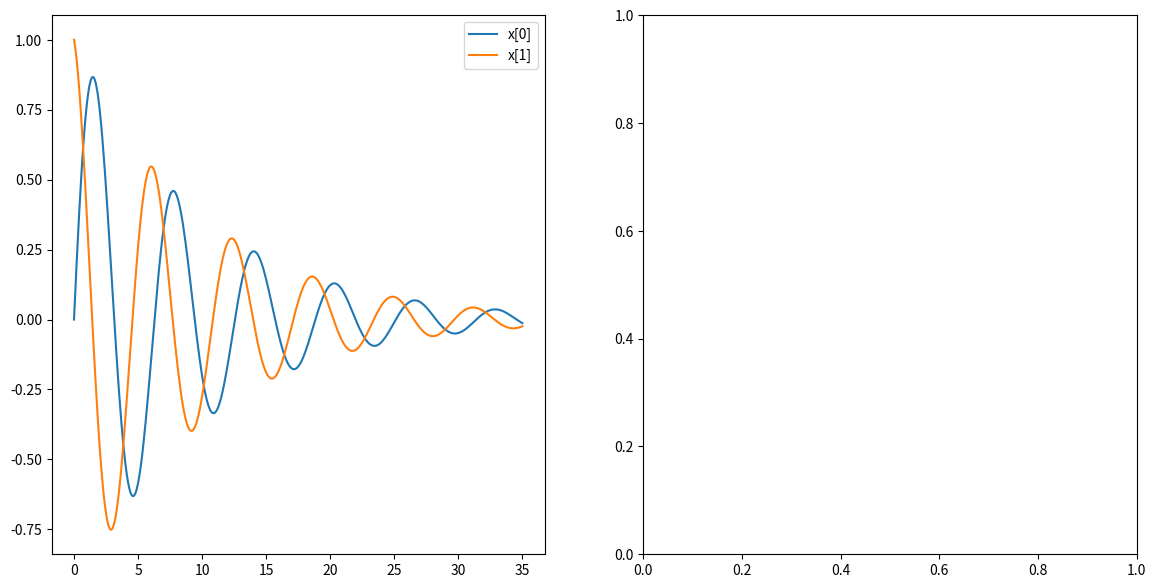

Write Python code to recreate this figure. (Note: this script raises an exception after producing the figure.)
import numpy as np
import matplotlib.pyplot as plt

def simulate_system(
        x0,
        f,
        dt,
        T,
        discrete=False,
        output_fn=None,
        control_fn=None,
        hide_states=[],
        hide_inputs=[],
        hide_outputs=[],
        hide_goals=[],
        plot_phase=None,
        goal=None):
    """
    Simulate a system and plot the results.
    """

    x0 = np.array(x0, dtype=np.float32).reshape(-1)

    # Parameter preprocessing
    if plot_phase == True:
        plot_phase = (0, 1)

    if type(goal) == float:
        goal = np.array(goal, dtype=np.float32).reshape(-1)

    if type(goal) == type(x0):
        goal_value = goal
        goal = lambda _: goal_value

    if type(control_fn) == float:
        control_fn = np.array(control_fn, dtype=np.float32).reshape(-1)

    if type(control_fn) == type(x0):
        control_value = control_fn
        if goal:
            control_fn = lambda _1, _2, _3: control_value
        else:
            control_fn = lambda _1, _2: control_value

    if type(output_fn) == type(x0):
        output_value = output_fn
        output_fn = lambda _1, _2: output_value

    if plot_phase == True:
        plot_phase = (0, 1)

    # Calculate dimensions
    state_dim = x0.shape[0]
    g0 = (goal(0),) if goal else ()
    control_dim = 0
    output_dim = 0
    goal_dim = 0

    try:
        control_dim = np.array(control_fn(x0, 0, *g0)).reshape(-1).shape[0]
    except:
        pass

    try:
        goal_dim = np.array(goal(0)).reshape(-1).shape[0]
    except:
        pass

    try:
        output_dim = np.array(output_fn(x0, 0)).reshape(-1).shape[0]
    except:
        pass

    # Simulate the system
    x = x0
    xs = []
    us = []
    ys = []
    gs = []

    ts = np.linspace(0, T * dt, T + 1)

    # We h
    xs.append(x0)

    # Skip simulating the last timestep.
    for t in ts[:-1]:
        # First, we calculate and record outputs
        # (based off of the previous state)
        y = np.array([0.0])
        if output_fn:
            y = np.array(output_fn(x, t)).reshape(-1)
        ys.append(y)

        g = (np.array(goal(t)).reshape(-1),) if goal else ()
        gs.append(g)

        # Then, do the same for inputs
        u = np.array([0.0])
        if control_fn:
            u = np.array(control_fn(x, t, *g)).reshape(-1)
        us.append(u)

        # Finally, save the new state
        if discrete:
            x = f(x, u, t)
        else:
            x = x + dt * f(x, u, t)
        xs.append(x)

    xs = np.array(xs).reshape(T + 1, -1)
    us = np.array(us).reshape(T, -1) if control_dim != 0 else None
    ys = np.array(ys).reshape(T, -1) if output_dim != 0 else None
    gs = np.array(gs).reshape(T, -1) if goal_dim != 0 else None

    fig = None
    time_ax = None
    phase_ax = None
    if plot_phase:
        fig, axs = plt.subplots(1, 2, figsize=(14, 7))
        time_ax = axs[0]
        phase_ax = axs[1]
    else:
        fig, axs = plt.subplots(1, 1, figsize=(7, 7))
        time_ax = axs

    for i in range(state_dim):
        if i not in hide_states:
            time_ax.plot(ts, xs[:, i], label=f'x[{i}]')

    if gs is not None:
        for i in range(goal_dim):
            if i not in hide_states:
                time_ax.plot(ts[:-1], gs[:, i], label=f'g[{i}]')

    for i in range(control_dim):
        if i not in hide_inputs:
            time_ax.plot(ts[:-1], us[:, i], label=f'u[{i}]')

    for i in range(output_dim):
        if i not in hide_outputs:
            time_ax.plot(ts[1:], ys[:, i], label=f'y[{i}]')

    time_ax.legend()

    if plot_phase:
        x0i, x1i = plot_phase

        x0s = xs[:, x0i]
        x1s = xs[:, x1i]

        min_x0, max_x0 = np.min(x0s), np.max(x0s)
        min_x1, max_x1 = np.min(x1s), np.max(x1s)
        dx0 = (max_x0 - min_x0) * 0.1
        dx1 = (max_x1 - min_x1) * 0.1

        X0, X1 = np.meshgrid(np.linspace(min_x0 - dx0, max_x0 + dx0, 10),
                             np.linspace(min_x1 - dx1, max_x1 + dx1, 10))

        dX = np.zeros((2, X0.shape[0], X0.shape[1]))
        for i in range(X0.shape[0]):
            for j in range(X0.shape[1]):
                X = np.array([X0[i, j], X1[i, j]])
                g = (goal(0),) if goal else ()
                control_fn(X, 0, *g)
                dX[:, i, j] = f(
                    X,
                    np.array(control_fn(X, 0, *g)).reshape(-1)
                        if control_fn else np.array([0.]),
                    0)

        phase_ax.quiver(X0, X1, dX[x0i], dX[x1i])
        phase_ax.plot(x0s, x1s)
        phase_ax.set_aspect('equal', 'box')
        phase_ax.set_xlabel(f'x[{x0i}]')
        phase_ax.set_ylabel(f'x[{x1i}]')

    plt.show()

class PID:
    def __init__(self, kp, ki, kd, dt):
        self.kp = kp
        self.ki = ki
        self.kd = kd
        self.dt = dt

        self.last_e = 0
        self.integral = 0

    def __call__(self, x, t, g):
        error = g - x[0]
        self.integral += error * self.dt
        derivative = (error - self.last_e) / self.dt
        self.last_e = error
        return self.kp * error + self.ki * self.integral + self.kd * derivative

def limit_control(control_fn, u_min, u_max):
    def limited_fn(x, t, g=()):
        return np.minimum(u_max, np.maximum(u_min, control_fn(x, t, *g)))
    return limited_fn

def mass_spring_damper(m, k, c):
    def dynamics(x, u, t):
        return np.array([x[1], (u[0] - k * x[0] - c * x[1]) / m])
    return dynamics

if __name__ == '__main__':
    # Run a test
    x0 = np.array([0, 1])
    dynamics = lambda x, u, t: np.array([x[1], u[0] - x[0] - 0.3 * x[1]])
    dt = 0.1
    T = 350
    simulate_system(x0, dynamics, dt, T, discrete=False,
                    # control_fn=lambda x, t: np.array([np.sin(t)]),
                    plot_phase=(0, 1))
